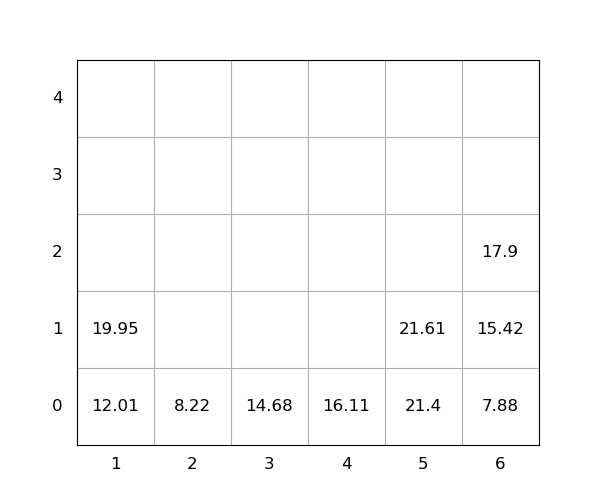

Source data for this figure (header and first rows):
idx, loc_x, loc_y, loc_z, weight, group, score, seq, reloc, size(ft)
1, 5, 0, 0, 21.4, 0, 21.4, 0, 0, 20
2, 1, 0, 0, 12.01, 0, 12.01, 0, 0, 20
3, 3, 0, 0, 14.68, 0, 14.68, 0, 0, 20
4, 4, 0, 0, 16.11, 0, 16.11, 1, 0, 20
5, 6, 0, 0, 7.88, 0, 7.88, 2, 0, 20
6, 6, 0, 1, 15.42, 0, 15.42, 3, 0, 20
7, 1, 0, 1, 19.95, 0, 19.95, 4, 0, 20
8, 6, 0, 2, 17.9, 0, 17.9, 5, 0, 20
9, 5, 0, 1, 21.61, 0, 21.61, 6, 0, 20
10, 2, 0, 0, 8.22, 0, 8.22, 7, 0, 20
